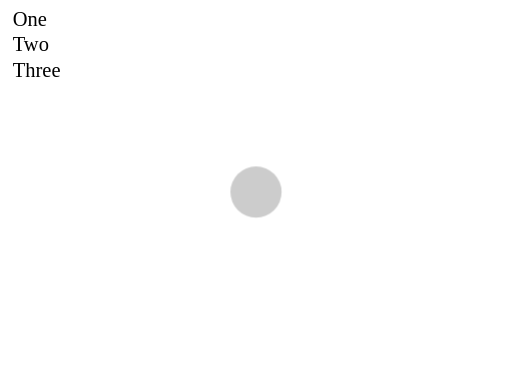
t = 0.00 s
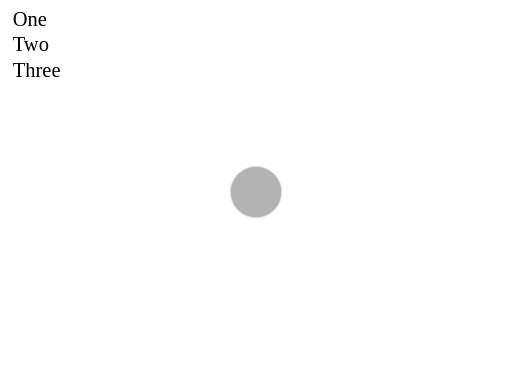
t = 0.50 s
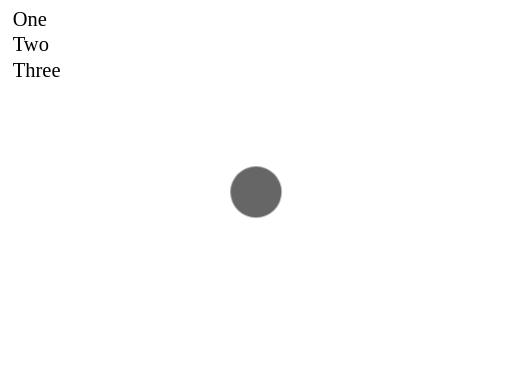
t = 1.00 s
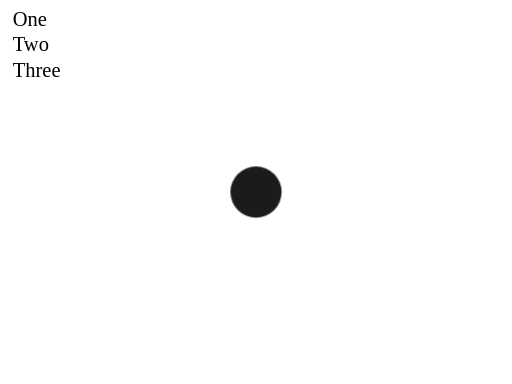
t = 1.50 s

The animated SVG that drew these frames (rendered in a browser with its animation timeline set to each time). Animation: 1 CSS @keyframes rule; one cycle of 2.00 s, repeats indefinitely.

<svg xmlns="http://www.w3.org/2000/svg" viewBox="0 0 400 300">
  <title>CSS animated</title>
  <style>
    @keyframes pulse { from { opacity: 0.2; } to { opacity: 1; } }
    .dot { animation: pulse 2s ease-in-out infinite alternate; }
  </style>
  <circle class="dot" cx="200" cy="150" r="20" />
  <text x="10" y="20">One</text>
  <text x="10" y="40">Two</text>
  <text x="10" y="60">Three</text>
</svg>
